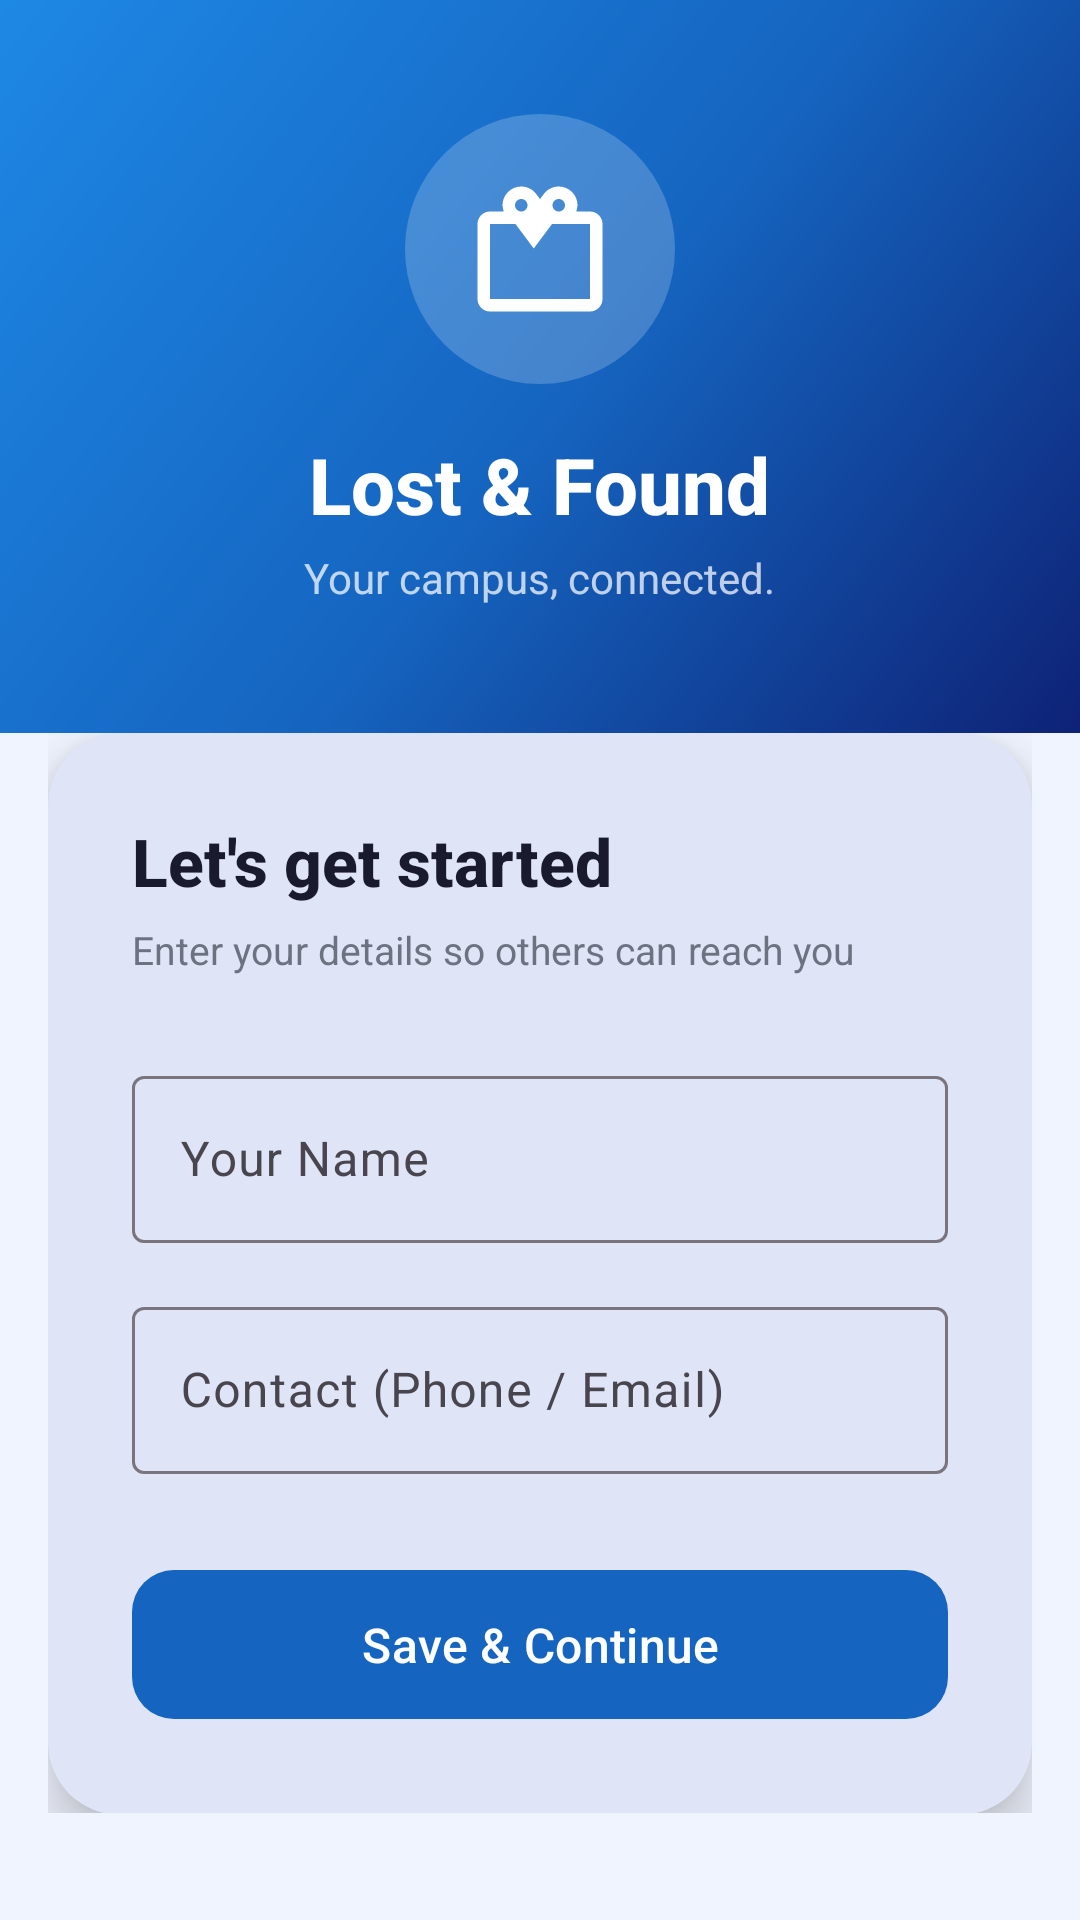

Android layout source for this screen:
<!-- AndroidManifest.xml: application theme Theme.MINI_PROJECT -->
<!-- res/layout/activity_user_setup.xml -->
<?xml version="1.0" encoding="utf-8"?>
<LinearLayout xmlns:android="http://schemas.android.com/apk/res/android"
    xmlns:app="http://schemas.android.com/apk/res-auto"
    android:layout_width="match_parent"
    android:layout_height="match_parent"
    android:orientation="vertical">

    
    <FrameLayout
        android:layout_width="match_parent"
        android:layout_height="280dp"
        android:background="@drawable/bg_gradient_header">

        <LinearLayout
            android:layout_width="match_parent"
            android:layout_height="match_parent"
            android:orientation="vertical"
            android:gravity="center"
            android:paddingBottom="40dp">

            
            <FrameLayout
                android:layout_width="90dp"
                android:layout_height="90dp"
                android:background="@drawable/bg_icon_circle">

                <ImageView
                    android:layout_width="50dp"
                    android:layout_height="50dp"
                    android:layout_gravity="center"
                    android:src="@drawable/ic_empty_box"
                    android:tint="@color/white"
                    android:contentDescription="App icon" />
            </FrameLayout>

            <TextView
                android:layout_width="wrap_content"
                android:layout_height="wrap_content"
                android:text="Lost &amp; Found"
                android:textSize="26sp"
                android:textStyle="bold"
                android:textColor="@color/white"
                android:fontFamily="sans-serif-medium"
                android:layout_marginTop="16dp" />

            <TextView
                android:layout_width="wrap_content"
                android:layout_height="wrap_content"
                android:text="Your campus, connected."
                android:textSize="14sp"
                android:textColor="#BBFFFFFF"
                android:layout_marginTop="4dp" />

        </LinearLayout>
    </FrameLayout>

    
    <androidx.core.widget.NestedScrollView
        android:layout_width="match_parent"
        android:layout_height="0dp"
        android:layout_weight="1"
        android:layout_marginTop="-36dp"
        android:background="@color/colorBackground">

        <LinearLayout
            android:layout_width="match_parent"
            android:layout_height="wrap_content"
            android:orientation="vertical"
            android:paddingStart="16dp"
            android:paddingEnd="16dp"
            android:paddingBottom="32dp">

            <com.google.android.material.card.MaterialCardView
                android:layout_width="match_parent"
                android:layout_height="wrap_content"
                app:cardCornerRadius="24dp"
                app:cardElevation="10dp"
                app:strokeWidth="0dp">

                <LinearLayout
                    android:layout_width="match_parent"
                    android:layout_height="wrap_content"
                    android:orientation="vertical"
                    android:padding="28dp">

                    <TextView
                        android:layout_width="wrap_content"
                        android:layout_height="wrap_content"
                        android:text="Let's get started"
                        android:textSize="22sp"
                        android:textStyle="bold"
                        android:textColor="@color/textPrimary"
                        android:fontFamily="sans-serif-medium" />

                    <TextView
                        android:layout_width="wrap_content"
                        android:layout_height="wrap_content"
                        android:text="Enter your details so others can reach you"
                        android:textSize="13sp"
                        android:textColor="@color/textSecondary"
                        android:layout_marginTop="6dp"
                        android:layout_marginBottom="28dp"
                        android:lineSpacingMultiplier="1.3" />

                    
                    <com.google.android.material.textfield.TextInputLayout
                        android:id="@+id/tilName"
                        style="@style/Widget.Material3.TextInputLayout.OutlinedBox"
                        android:layout_width="match_parent"
                        android:layout_height="wrap_content"
                        android:hint="Your Name">

                        <com.google.android.material.textfield.TextInputEditText
                            android:id="@+id/etName"
                            android:layout_width="match_parent"
                            android:layout_height="wrap_content"
                            android:inputType="textPersonName"
                            android:imeOptions="actionNext" />
                    </com.google.android.material.textfield.TextInputLayout>

                    
                    <com.google.android.material.textfield.TextInputLayout
                        android:id="@+id/tilContact"
                        style="@style/Widget.Material3.TextInputLayout.OutlinedBox"
                        android:layout_width="match_parent"
                        android:layout_height="wrap_content"
                        android:layout_marginTop="16dp"
                        android:hint="Contact (Phone / Email)">

                        <com.google.android.material.textfield.TextInputEditText
                            android:id="@+id/etContact"
                            android:layout_width="match_parent"
                            android:layout_height="wrap_content"
                            android:inputType="text"
                            android:imeOptions="actionDone" />
                    </com.google.android.material.textfield.TextInputLayout>

                    
                    <com.google.android.material.button.MaterialButton
                        android:id="@+id/btnSave"
                        android:layout_width="match_parent"
                        android:layout_height="wrap_content"
                        android:layout_marginTop="28dp"
                        android:text="Save &amp; Continue"
                        android:textSize="16sp"
                        android:padding="14dp"
                        app:backgroundTint="@color/colorPrimary"
                        app:cornerRadius="14dp" />

                </LinearLayout>
            </com.google.android.material.card.MaterialCardView>

        </LinearLayout>
    </androidx.core.widget.NestedScrollView>

</LinearLayout>
<!-- resources referenced by this layout -->
<resources>
  <color name="colorBackground">#F0F4FF</color>
  <color name="colorPrimary">#1565C0</color>
  <color name="textPrimary">#1A1A2E</color>
  <color name="textSecondary">#6B7280</color>
  <color name="white">#FFFFFF</color>
  <!-- drawable bg_gradient_header (drawable) -->
  <?xml version="1.0" encoding="utf-8"?>
  <shape xmlns:android="http://schemas.android.com/apk/res/android"
      android:shape="rectangle">
      <gradient
          android:startColor="#0D1B6E"
          android:centerColor="#1565C0"
          android:endColor="#1E88E5"
          android:angle="135" />
  </shape>
  <!-- drawable bg_icon_circle (drawable) -->
  <?xml version="1.0" encoding="utf-8"?>
  <shape xmlns:android="http://schemas.android.com/apk/res/android"
      android:shape="oval">
      <solid android:color="#33FFFFFF" />
  </shape>
  <!-- drawable ic_empty_box (drawable) -->
  <?xml version="1.0" encoding="utf-8"?>
  <vector xmlns:android="http://schemas.android.com/apk/res/android"
      android:width="96dp"
      android:height="96dp"
      android:viewportWidth="24"
      android:viewportHeight="24">
      <path
          android:fillColor="#B0BEC5"
          android:pathData="M20,6h-2.18c0.07,-0.44 0.18,-0.86 0.18,-1 0,-1.66 -1.34,-3 -3,-3 -1.05,0 -1.96,0.54 -2.5,1.35l-0.5,0.67 -0.5,-0.68C10.96,2.54 10.05,2 9,2 7.34,2 6,3.34 6,5c0,0.14 0.11,0.56 0.18,1L4,6C2.9,6 2,6.9 2,8v12c0,1.1 0.9,2 2,2h16c1.1,0 2,-0.9 2,-2V8C22,6.9 21.1,6 20,6zM15,4c0.55,0 1,0.45 1,1s-0.45,1 -1,1 -1,-0.45 -1,-1 0.45,-1 1,-1zM9,4c0.55,0 1,0.45 1,1S9.55,6 9,6 8,5.55 8,5 8.45,4 9,4zM20,20L4,20V8h4.08L11,11.92 13.92,8L20,8v12z" />
  </vector>
  <style name="Theme.MINI_PROJECT" parent="Base.Theme.MINI_PROJECT" />
  <style name="Base.Theme.MINI_PROJECT" parent="Theme.Material3.DayNight.NoActionBar">
          <item name="colorPrimary">@color/colorPrimary</item>
          <item name="colorPrimaryVariant">@color/colorPrimaryDark</item>
          <item name="colorOnPrimary">@color/white</item>
          <item name="colorSecondary">@color/colorAccent</item>
          <item name="colorOnSecondary">@color/white</item>
          <item name="android:colorBackground">@color/colorBackground</item>
          <item name="android:statusBarColor" tools:targetApi="l">@color/colorPrimaryDark</item>
          <item name="android:navigationBarColor">@color/colorBackground</item>
      </style>
  <color name="colorPrimaryDark">#003C8F</color>
  <color name="colorAccent">#FF6D00</color>
</resources>
